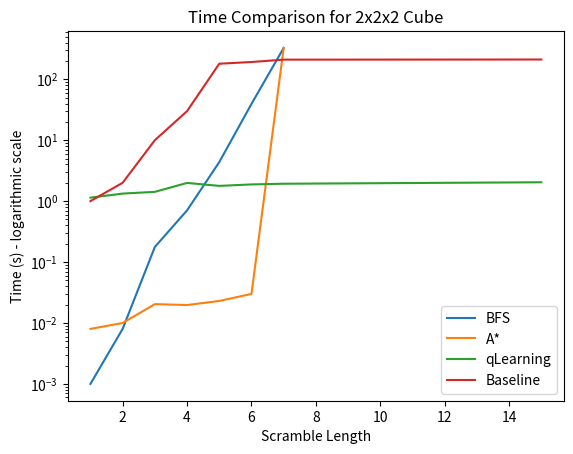

The matplotlib source for this figure:
# 2x2 TIME
import matplotlib.pyplot as plt

bfs = [None, 0.001,
       0.008,
       0.177,
       0.705,
       4.37,
       39.4,
       327, None]
astar = [None, 0.008,
         0.01,
         0.0204,
         0.0197,
         0.023,
         0.03,
         327, None]
qlearning = [None, 1.14,
             1.33,
             1.42,
             1.99,
             1.78,
             1.88,
             1.93, 2.04]

manual_baseline = [None, 1, 2, 10, 30, 180, 192, 210, 211]
scrabmle_length = [None, 1, 2, 3, 4, 5, 6, 7, 15]

plt.plot(scrabmle_length, bfs, label="BFS")
plt.plot(scrabmle_length, astar, label="A*")
plt.plot(scrabmle_length, qlearning, label="qLearning")
plt.plot(scrabmle_length, manual_baseline, label="Baseline")
plt.xlabel("Scramble Length")
plt.ylabel("Time (s) - logarithmic scale")
plt.yscale("log")
plt.title("Time Comparison for 2x2x2 Cube")
plt.legend()
plt.show()
